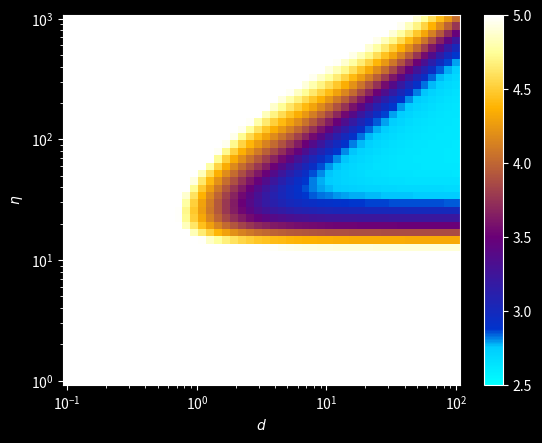

Write the Python code that produced this figure.
'''
Expectation of the swarm length
'''

# Reset command window display
import os
os.system('clear')

import numpy as np
from scipy.special import lambertw

import matplotlib.pyplot as plt
from matplotlib.colors import LinearSegmentedColormap

plt.style.use('dark_background')

# ═══ Parameters ═══════════════════════════════════════════════════════════

a = 20
dmax = 100
Nmax = dmax*a**2

l_eta = np.geomspace(1, 1000, 50)
# l_x0 = np.geomspace(0.1, Nmax, 100)
l_d = np.geomspace(0.1, dmax, 50)

# ──────────────────────────────────────────────────────────────────────────

K = np.log(a**2)/np.log(2)

# ═══ Computation ══════════════════════════════════════════════════════════

lmbd = round(1.612*a**1.044)
print(lmbd)

def N2x0(N, eta):
  x = np.real(eta*lambertw(np.exp((N+1)/eta)/eta)-1)

  # Manage infinite values
  I = x==np.inf
  x[I] = N[I]

  return x

fig, ax = plt.subplots(1,1)
# fig, ax = plt.subplots(1,2, figsize=(15,6))
# cm = plt.cm.turbo(np.linspace(0, 1, l_x0.size))

# ─── Colormap ──────────────────────────────────

cdict = {'red':   [[0.0,  0.0, 0.0],
                   [0.10, 0.0, 0.0],
                   [0.15, 0.0, 0.0],
                   [0.75, 1.0, 1.0],
                   [1.0,  1.0, 1.0]],
         'green': [[0.0,  1.0, 1.0],
                   [0.10, 0.8, 0.8],
                   [0.15, 0.2, 0.2],
                   [0.40, 0.0, 0.0],
                   [0.90, 1.0, 1.0],
                   [1.0,  1.0, 1.0]],
         'blue':  [[0.0,  1.0, 1.0],
                   [0.10, 1.0, 1.0],
                   [0.15, 0.8, 0.8],
                   [0.75, 0.0, 0.0],
                   [1.0,  1.0, 1.0]]}

cm = LinearSegmentedColormap('testCmap', segmentdata=cdict, N=256)

# ─── Computation ───────────────────────────────

pL = np.zeros((l_eta.size, l_d.size))
v = np.zeros((l_eta.size, l_d.size))
tau_agg = np.zeros((l_eta.size, l_d.size))

for i, eta in enumerate(l_eta):

  l_x0 = N2x0(l_d*lmbd,eta)
  
  # ─── Probability of sufficient length + speed

  for j, x0 in enumerate(l_x0):

    # Head speed
    v[i,j] = x0/(x0+eta)

    # Aggregation time

    # S = 0
    # K = np.log2(a**2)
    # for k in range(int(K/2)):
    #   xk = N2x0(l_d[j]*2**k, eta)
    #   vk = xk/(xk+eta)
    #   S += 2**k/vk

    # tau_agg[i,j] = 2*(a**2 - lmbd) # + K*eta - 1
    tau_agg[i,j] = a**2  # + K*eta - 1

    # tau_agg[i,j] = S

    # Probability of sufficient length
    P = 1

    for k in range(lmbd):

      xk = eta/(k + eta/x0)
      bk = (xk/(xk+eta))**xk
      pL[i,j] += bk*P
      P *= 1-bk

# Proba to have at least a length of lambda
pL = 1-pL
pL[pL<1e-10] = 1e-10

# ═══ Figure ════════════════════════════════════════════════════════════════

X, Y = np.meshgrid(l_d, l_eta)

# ─── tau ────────────────────────────────────────────────────────────────────

tau = tau_agg/pL/v

c = ax.pcolormesh(X, Y, np.log10(tau), cmap = cm, vmin=2.5, vmax=5, rasterized=True)
# c = ax.pcolormesh(X, Y, np.log10(tau), cmap = cm, rasterized=True)
fig.colorbar(c, ax=ax)

ax.set_xscale('log')
ax.set_yscale('log'),

ax.set_xlabel('$d$')
ax.set_ylabel('$\eta$')

plt.show()